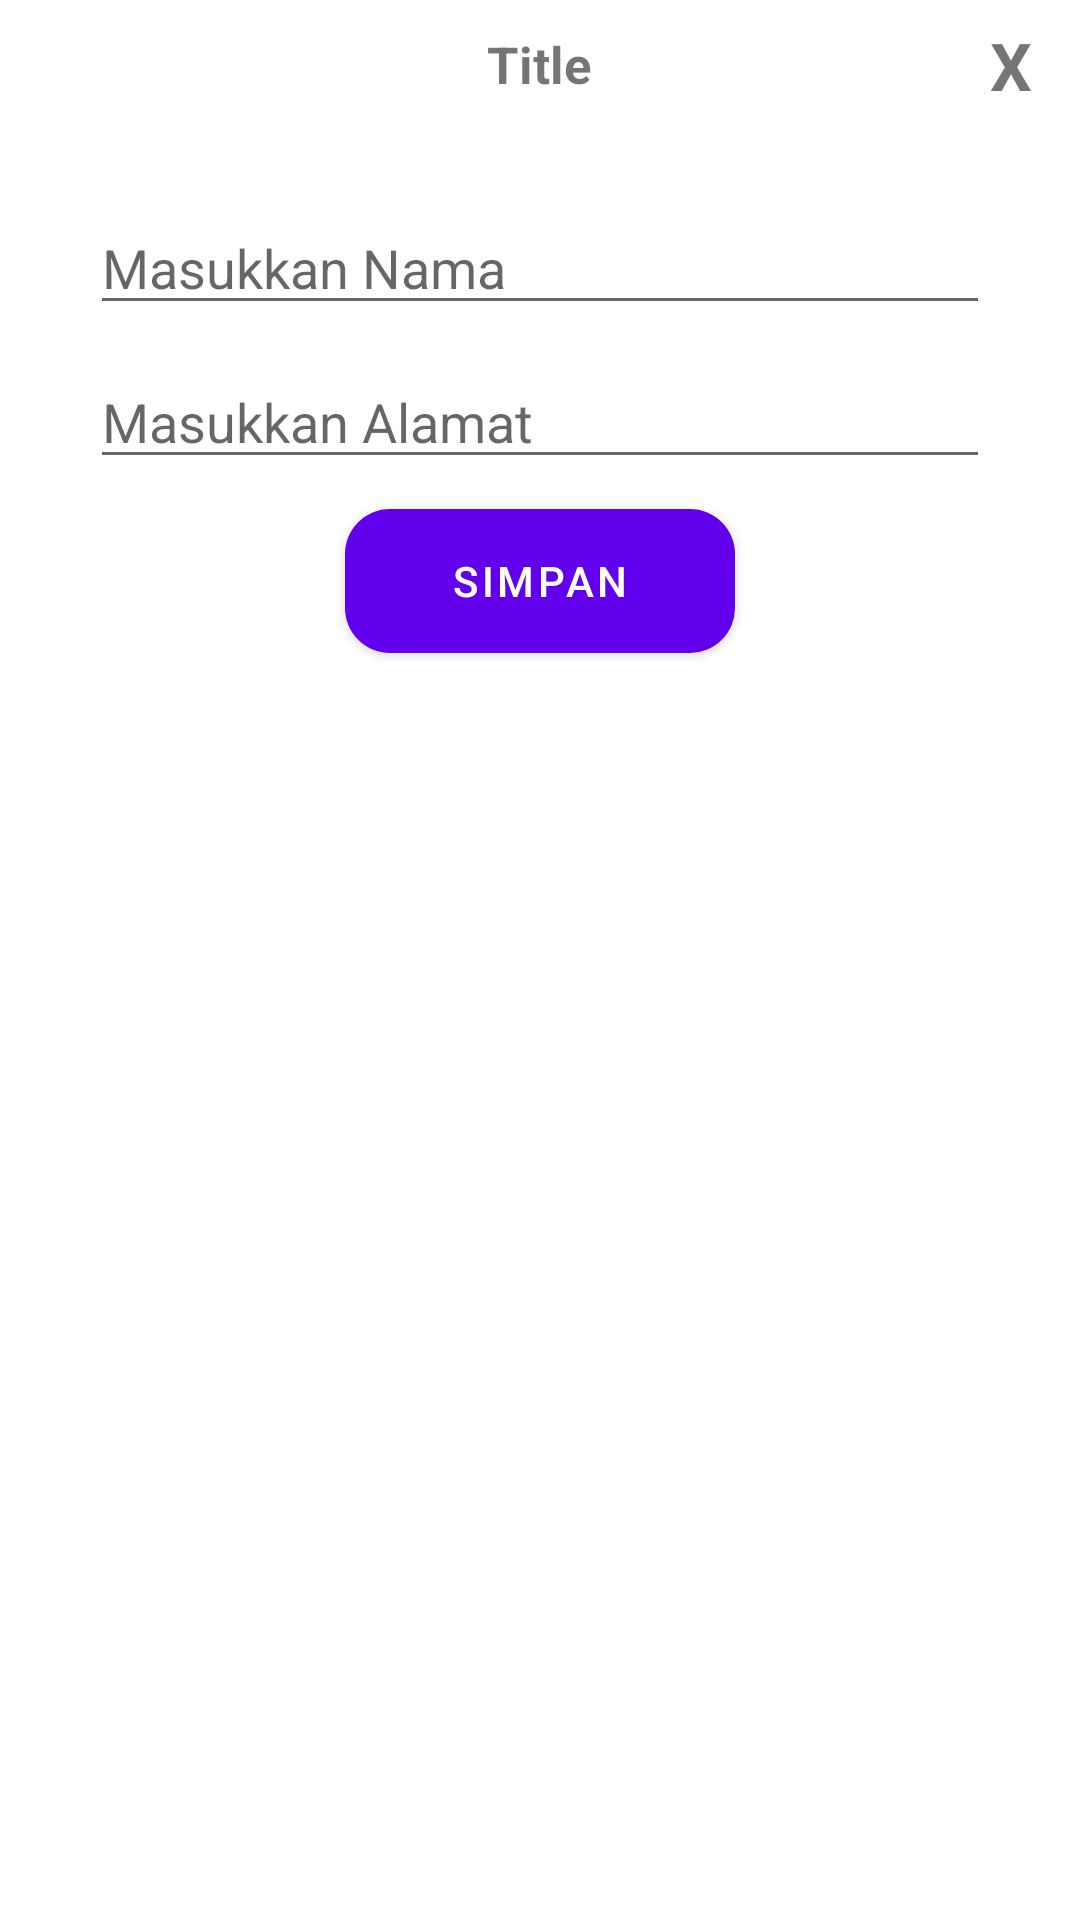

Produce the Android XML layout that renders to this screen, including the resource entries it uses.
<!-- AndroidManifest.xml: application theme Theme.AplikasiAndroidApi -->
<!-- res/layout/activity_modcat.xml -->
<?xml version="1.0" encoding="utf-8"?>
<LinearLayout xmlns:android="http://schemas.android.com/apk/res/android"
    android:layout_width="350dp"
    android:layout_height="240dp"
    android:orientation="vertical"
    android:layout_centerVertical="true"
    android:layout_gravity="center"
    android:background="@drawable/rounded_background">

    <RelativeLayout
        android:layout_width="wrap_content"
        android:layout_height="wrap_content">
        <TextView
            android:id="@+id/judul"
            android:layout_width="wrap_content"
            android:layout_height="wrap_content"
            android:text="Title"
            android:textStyle="bold"
            android:textSize="17sp"
            android:layout_centerHorizontal="true"
            android:layout_marginTop="10dp" />

        <TextView
            android:id="@+id/txtClose"
            android:layout_width="30dp"
            android:layout_height="30dp"
            android:text="X"
            android:textSize="22sp"
            android:layout_marginTop="7dp"
            android:textStyle="bold"
            android:layout_alignParentRight="true"
            android:gravity="left" />
    </RelativeLayout>
    
    <EditText
        android:id="@+id/txtAddNama"
        android:layout_width="match_parent"
        android:layout_height="wrap_content"
        android:hint="Masukkan Nama"
        android:layout_marginTop="30dp"
        android:layout_marginLeft="30dp"
        android:layout_marginRight="30dp" />

    <EditText
        android:id="@+id/txtAddAlamat"
        android:layout_width="match_parent"
        android:layout_height="wrap_content"
        android:hint="Masukkan Alamat"
        android:layout_marginTop="10dp"
        android:layout_marginLeft="30dp"
        android:layout_marginRight="30dp" />
    
    <Button
        android:id="@+id/submit"
        android:layout_width="130dp"
        android:layout_height="wrap_content"
        android:background="@drawable/button"
        android:text="Simpan"
        android:textColor="#fff"
        android:textSize="14sp"
        android:layout_marginTop="10dp"
        android:layout_gravity="center" />

</LinearLayout>
<!-- resources referenced by this layout -->
<resources>
  <!-- drawable button (drawable) -->
  <?xml version="1.0" encoding="utf-8"?>
  <shape xmlns:android="http://schemas.android.com/apk/res/android"
      android:shape="rectangle">
  
      <solid android:color="#BA37D9" />
      <corners android:radius="15dp" />
  
  </shape>
  <!-- drawable rounded_background (drawable) -->
  <?xml version="1.0" encoding="utf-8"?>
  <shape xmlns:android="http://schemas.android.com/apk/res/android"
      android:shape="rectangle">
  
      <solid android:color="#fff" />
      <corners android:radius="15dp" />
  
  </shape>
  <style name="Theme.AplikasiAndroidApi" parent="Theme.MaterialComponents.DayNight.DarkActionBar">
          
          <item name="colorPrimary">@color/purple_500</item>
          <item name="colorPrimaryVariant">@color/purple_700</item>
          <item name="colorOnPrimary">@color/white</item>
          
          <item name="colorSecondary">@color/teal_200</item>
          <item name="colorSecondaryVariant">@color/teal_700</item>
          <item name="colorOnSecondary">@color/black</item>
          
          <item name="android:statusBarColor" tools:targetApi="l">?attr/colorPrimaryVariant</item>
          
      </style>
  <!-- not gathered from this repository: default colours our renderer supplied (Android Studio template values) -->
  <color name="purple_500">#FF6200EE</color>
  <color name="purple_700">#FF3700B3</color>
  <color name="teal_200">#FF03DAC5</color>
  <color name="teal_700">#FF018786</color>
  <color name="black">#FF000000</color>
  <color name="white">#FFFFFFFF</color>
</resources>
